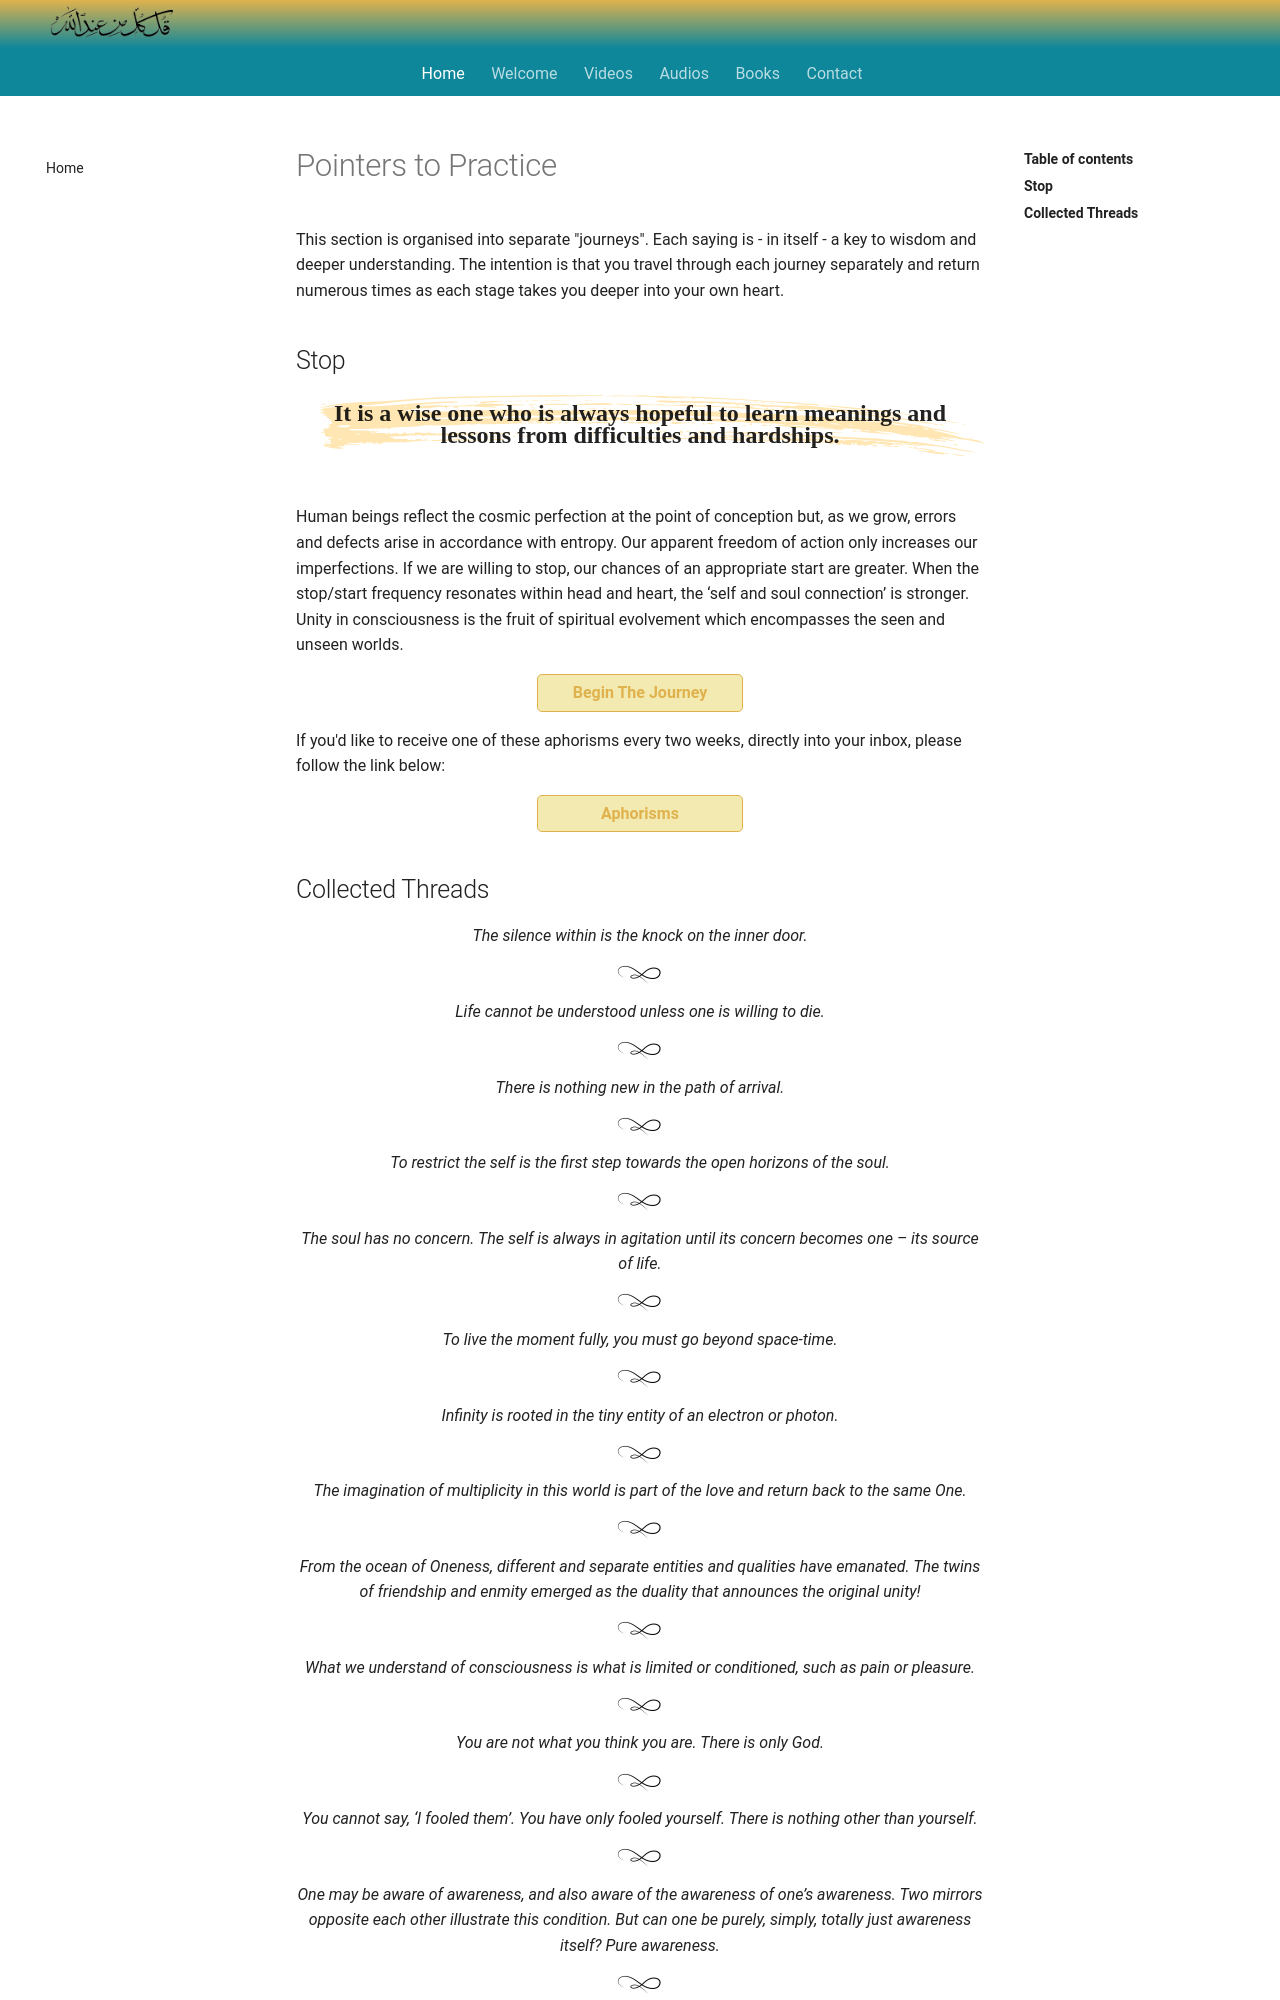

repository: SFH-Foundation/sfhfoundation · page: pointers/index.html · generator: mkdocs

---
title: Pointers to Practice
description: A collection of universal Sufi aphorisms written by Shaykh Fadhlalla Haeri
image: assets/images/22.jpg
---

# Pointers to Practice

This section is organised into separate "journeys". Each saying is - in itself - a key to wisdom and deeper understanding. The intention is that you travel through each journey separately and return numerous times as each stage takes you deeper into your own heart.

## Stop

<div class="callout">
It is a wise one who is always hopeful to learn meanings and lessons from difficulties and hardships.
</div>

Human beings reflect the cosmic perfection at the point of conception but, as we grow, errors and defects arise in accordance with entropy. Our apparent freedom of action only increases our imperfections. If we are willing to stop, our chances of an appropriate start are greater. When the stop/start frequency resonates within head and heart, the ‘self and soul connection’ is stronger. Unity in consciousness is the fruit of spiritual evolvement which encompasses the seen and unseen worlds.

<div markdown="3" class="purchase-link">
[Begin The Journey](./spectrum/)
</div>

If you'd like to receive one of these aphorisms every two weeks, directly into your inbox, please follow the link below:

<div markdown="3" class="purchase-link">
[Aphorisms](https://secure.majesticinteractive.co.za/agency3/bf.php?fid=1171)
</div>
